Photos from the image-classification dataset "datasets_masked" in the GitHub repository yaman1444/master-reseach. Its 3 classes are: benign, malignant, normal.

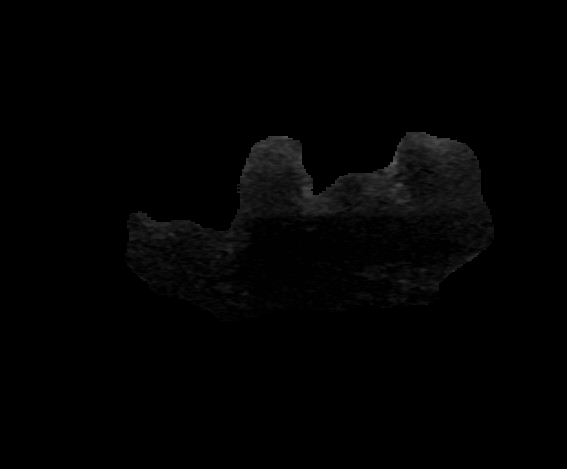
Label: malignant

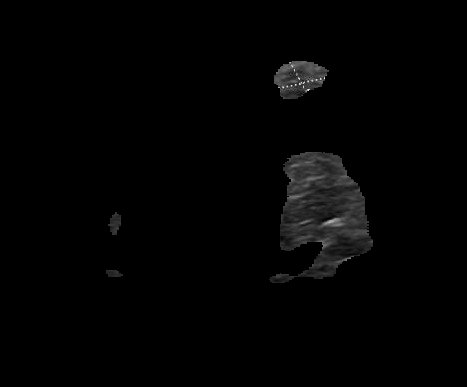
Label: benign

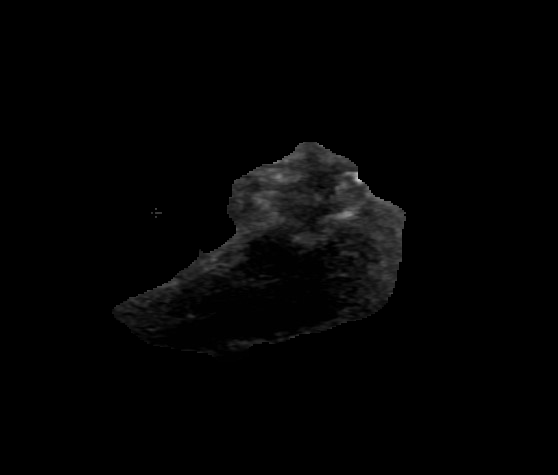
Label: malignant

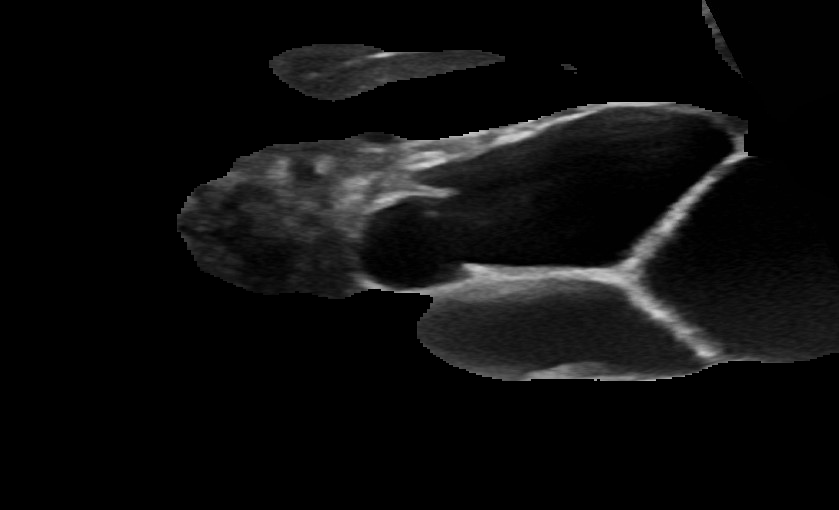
Label: benign

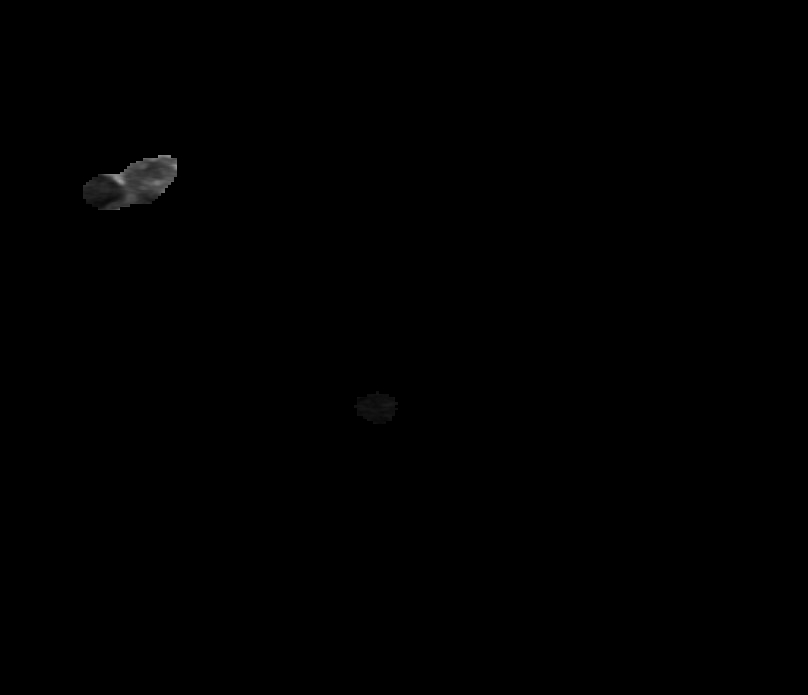
Label: benign

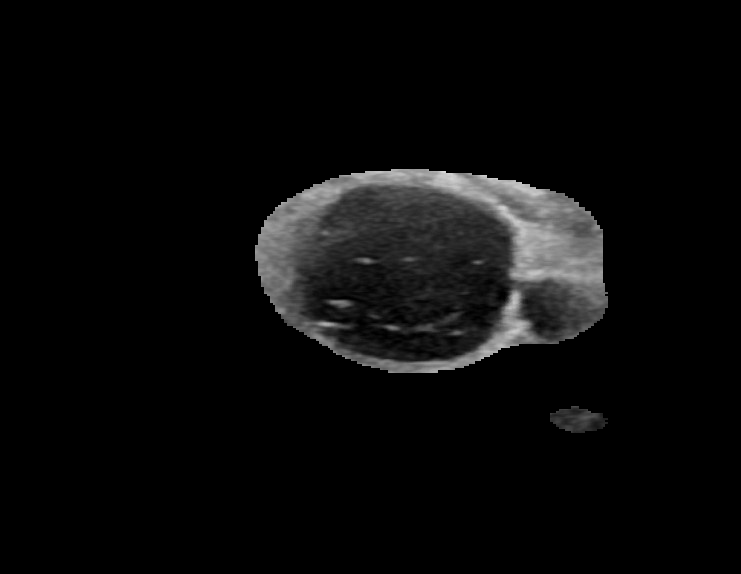
Label: benign
